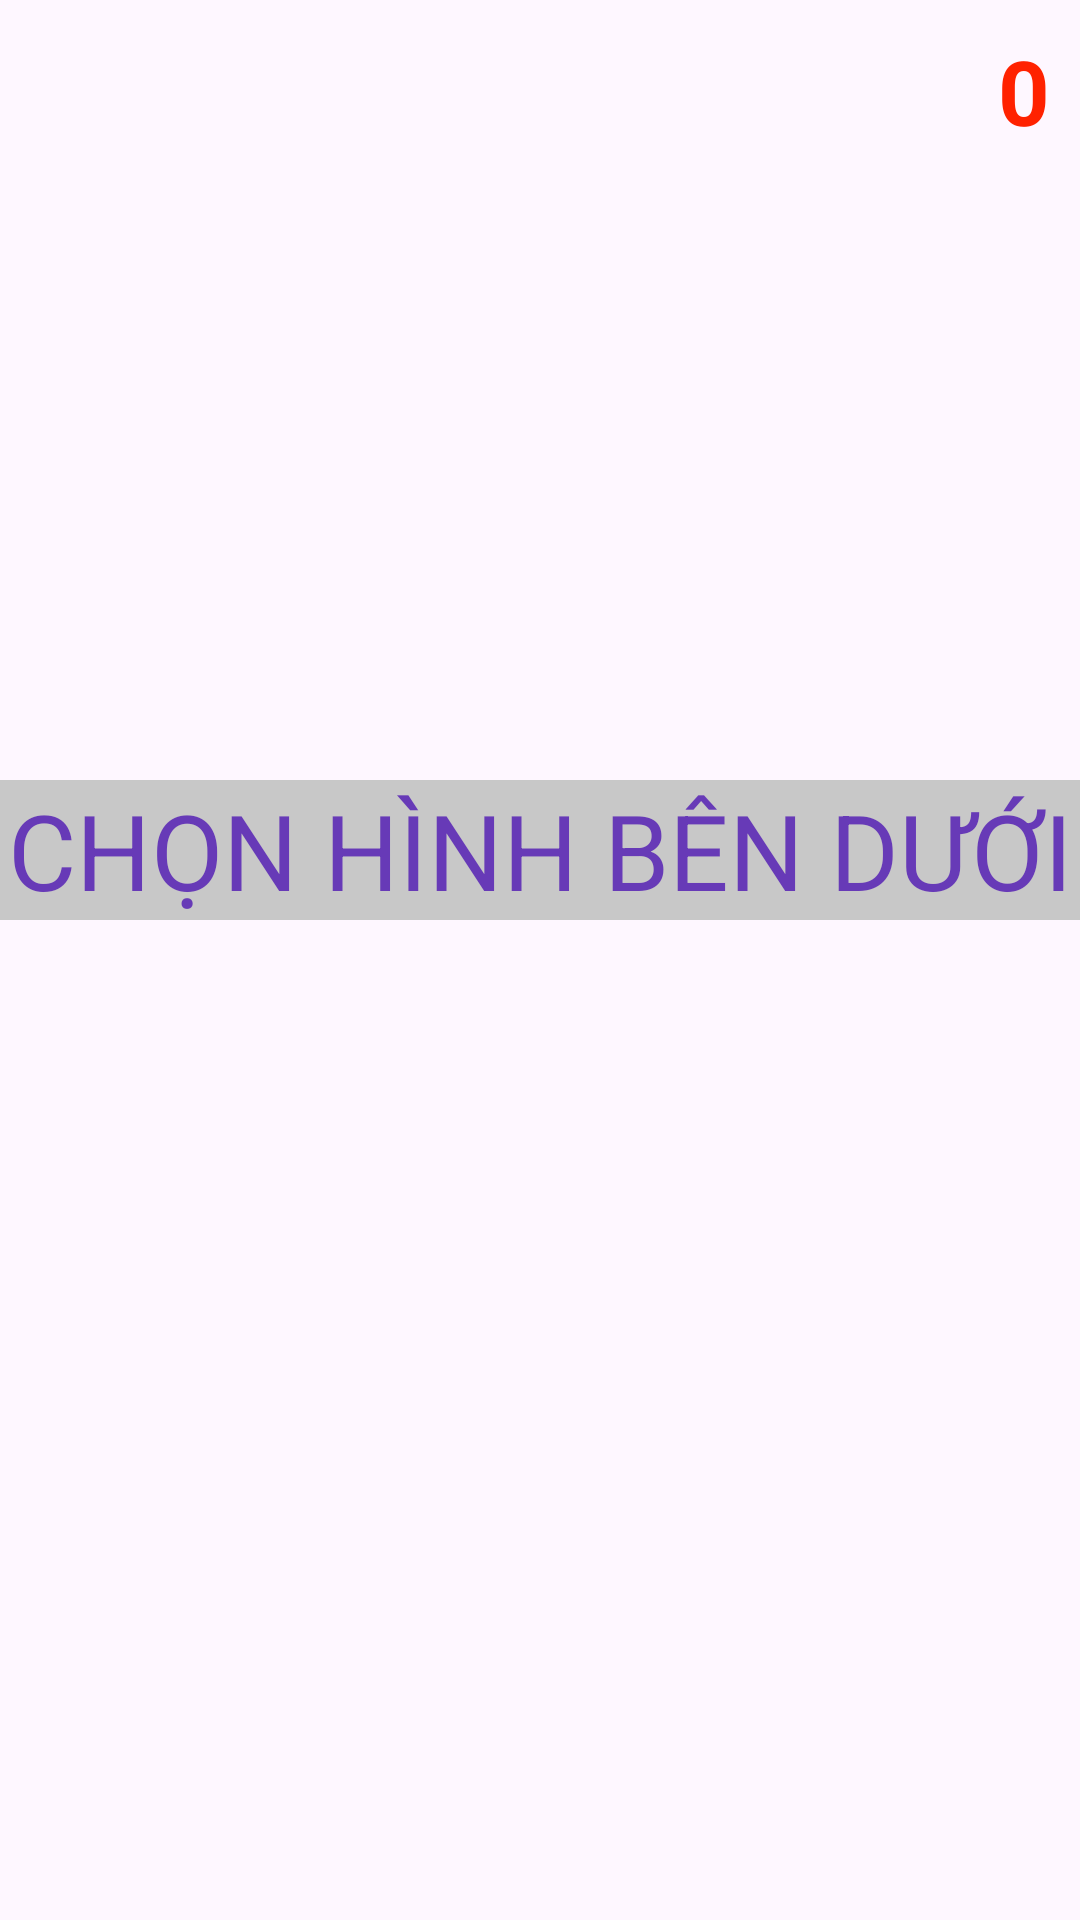

Write the Android layout XML for this screen, with the resource values it uses.
<!-- AndroidManifest.xml: application theme Theme.IntentExplicit11092023 -->
<!-- res/layout/activity_main.xml -->
<?xml version="1.0" encoding="utf-8"?>
<RelativeLayout xmlns:android="http://schemas.android.com/apk/res/android"
    xmlns:tools="http://schemas.android.com/tools"
    android:layout_width="match_parent"
    android:layout_height="match_parent"
    tools:context=".MainActivity">

    <TextView
        android:id="@+id/text_view_score"
        android:layout_width="wrap_content"
        android:layout_height="wrap_content"
        android:layout_alignParentEnd="true"
        android:layout_marginStart="10dp"
        android:layout_marginTop="10dp"
        android:layout_marginEnd="10dp"
        android:layout_marginBottom="10dp"
        android:text="0"
        android:textColor="#f20"
        android:textSize="30sp"
        android:textStyle="bold" />

    <ImageView
        android:id="@+id/image_view_random"
        android:layout_width="200dp"
        android:layout_height="200dp"
        android:layout_centerHorizontal="true"
        android:layout_marginTop="30dp"
        android:scaleType="fitXY"
        android:src="@drawable/bo" />

    <TextView
        android:id="@+id/textviewTieude"
        android:layout_width="match_parent"
        android:layout_height="wrap_content"
        android:layout_below="@id/image_view_random"
        android:layout_marginTop="30dp"
        android:background="#C8C8C8"
        android:gravity="center"
        android:text="Chọn hình bên dưới"
        android:textAllCaps="true"
        android:textColor="#673AB7"
        android:textSize="35sp" />

    <ImageView
        android:id="@+id/image_view_user_select"
        android:layout_width="200dp"
        android:layout_height="200dp"
        android:layout_below="@id/textviewTieude"
        android:layout_centerHorizontal="true"
        android:layout_marginTop="30dp"
        android:scaleType="fitXY"
        android:src="@drawable/nophoto" />
</RelativeLayout>
<!-- resources referenced by this layout -->
<resources>
  <style name="Theme.IntentExplicit11092023" parent="Base.Theme.IntentExplicit11092023" />
  <style name="Base.Theme.IntentExplicit11092023" parent="Theme.Material3.DayNight.NoActionBar">
          
          
      </style>
</resources>
